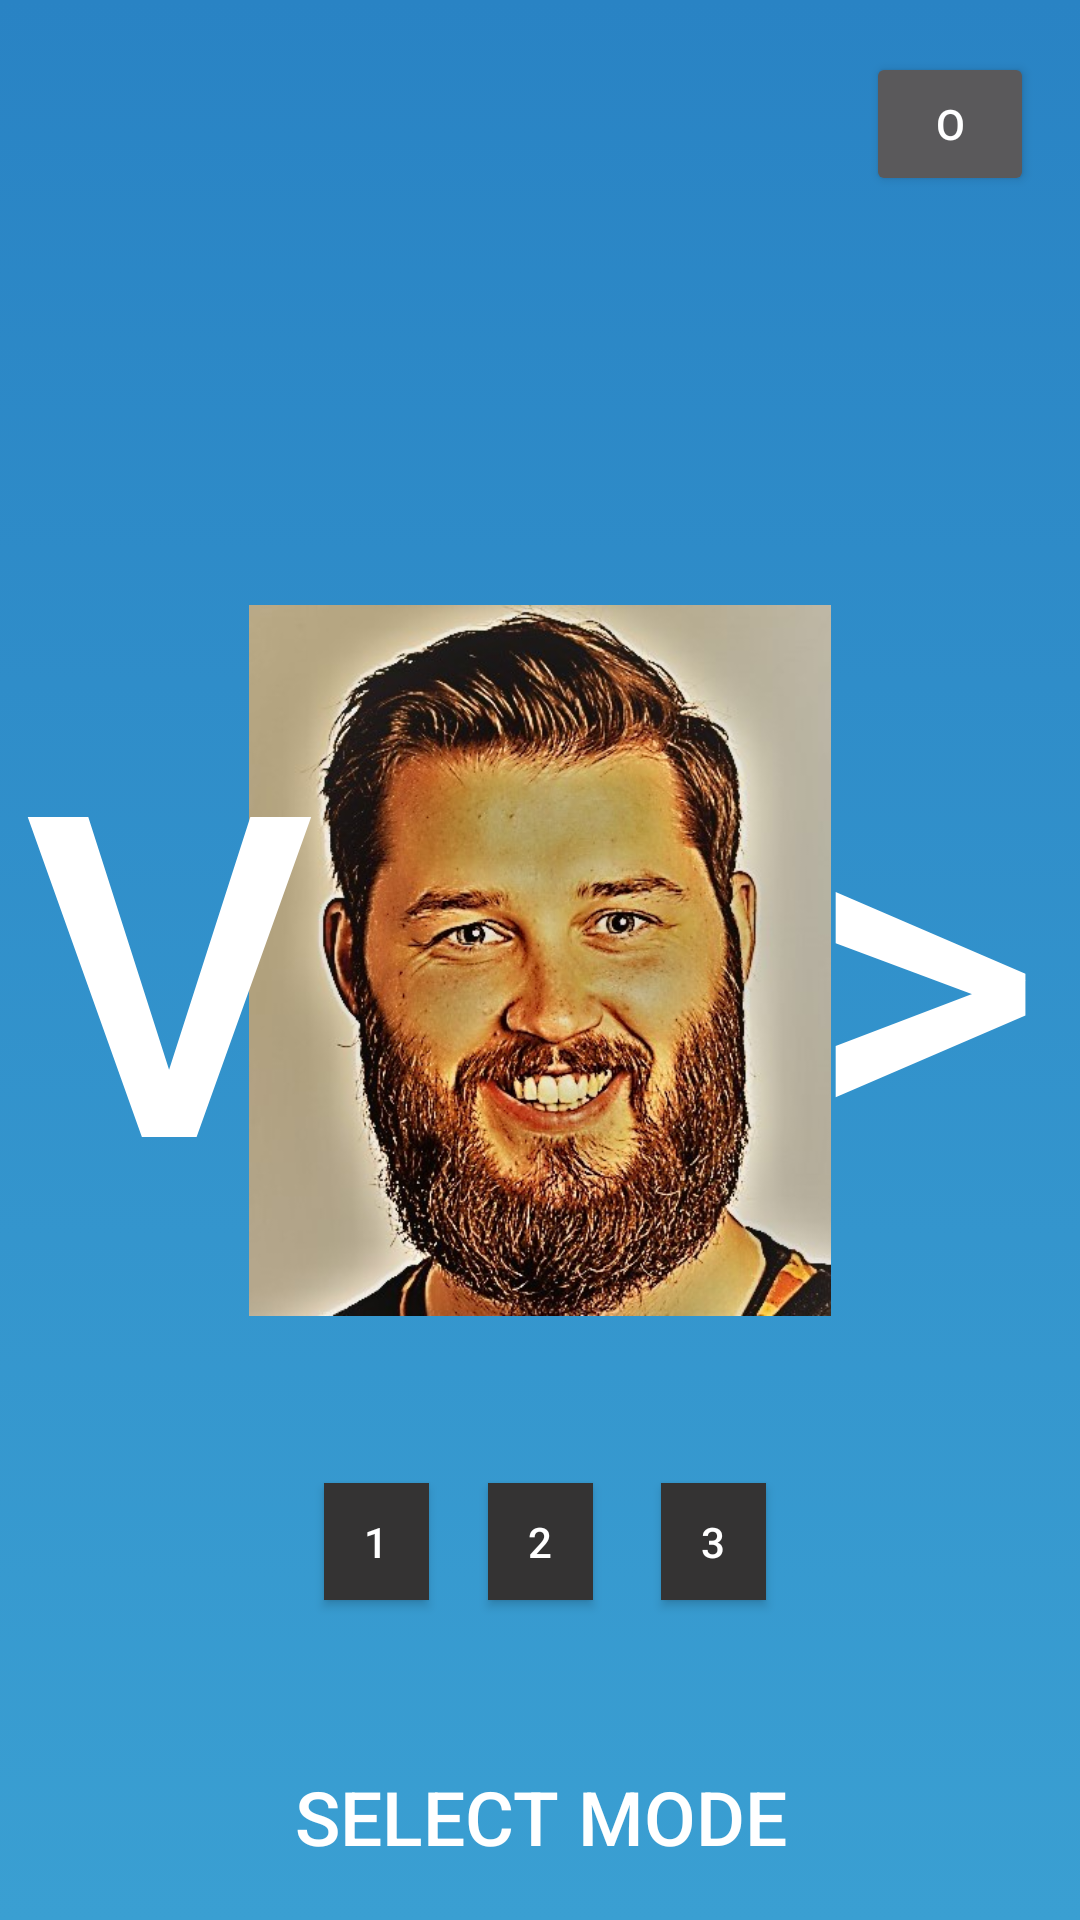

Reconstruct the res/layout file that produces this screen, plus the resources it refers to.
<!-- AndroidManifest.xml: application theme Theme.AppCompat.NoActionBar -->
<!-- res/layout/activity_benny_main.xml -->
<?xml version="1.0" encoding="utf-8"?>
<android.support.constraint.ConstraintLayout xmlns:android="http://schemas.android.com/apk/res/android"
    xmlns:app="http://schemas.android.com/apk/res-auto"
    xmlns:tools="http://schemas.android.com/tools"
    android:layout_width="match_parent"
    android:layout_height="match_parent"
    android:background="@drawable/gradient"
    android:orientation="vertical"
    tools:context=".BennyMain"
    tools:layout_editor_absoluteY="25dp">

    <ImageView
        android:id="@+id/FrontImageView"
        android:layout_width="204dp"
        android:layout_height="237dp"
        android:layout_marginBottom="8dp"
        android:layout_marginEnd="8dp"
        android:layout_marginStart="8dp"
        android:layout_marginTop="8dp"
        android:onClick="InfoPopUp"
        app:layout_constraintBottom_toBottomOf="parent"
        app:layout_constraintEnd_toEndOf="parent"
        app:layout_constraintStart_toStartOf="parent"
        app:layout_constraintTop_toTopOf="parent"
        app:srcCompat="@drawable/flotfyr" />

    <ImageView
        android:id="@+id/BackImageView"
        android:layout_width="204dp"
        android:layout_height="237dp"
        android:layout_marginBottom="8dp"
        android:layout_marginEnd="8dp"
        android:layout_marginStart="8dp"
        android:layout_marginTop="8dp"
        android:onClick="InfoPopUp"
        app:layout_constraintBottom_toBottomOf="parent"
        app:layout_constraintEnd_toEndOf="parent"
        app:layout_constraintStart_toStartOf="parent"
        app:layout_constraintTop_toTopOf="parent"
        app:srcCompat="@drawable/flotfyr" />

    <Button
        android:id="@+id/backbutton"
        android:layout_width="wrap_content"
        android:layout_height="265dp"
        android:layout_marginBottom="8dp"
        android:layout_marginEnd="8dp"
        android:layout_marginStart="8dp"
        android:layout_marginTop="8dp"
android:background="#0000"
        android:onClick="back"
        android:textSize="150dp"
        android:text="V"
        app:layout_constraintBottom_toBottomOf="parent"
        app:layout_constraintEnd_toEndOf="parent"
        app:layout_constraintHorizontal_bias="0.0"
        app:layout_constraintStart_toStartOf="parent"
        app:layout_constraintTop_toTopOf="parent" />

    <Button
        android:id="@+id/nextbuttton"
        android:layout_width="wrap_content"
        android:layout_height="270dp"
        android:layout_marginBottom="8dp"
        android:layout_marginEnd="8dp"
        android:layout_marginStart="8dp"
        android:layout_marginTop="8dp"
        android:onClick="next"
        android:background="#0000"
        android:textSize="150dp"
        android:text=">"
        app:layout_constraintBottom_toBottomOf="parent"
        app:layout_constraintEnd_toEndOf="parent"
        app:layout_constraintHorizontal_bias="1.0"
        app:layout_constraintStart_toStartOf="parent"
        app:layout_constraintTop_toTopOf="parent"
        app:layout_constraintVertical_bias="0.497" />


    <Button
        android:id="@+id/buttonselection2"
        android:layout_width="35dp"
        android:layout_height="39dp"
        android:layout_marginBottom="44dp"
        android:layout_marginEnd="8dp"
        android:layout_marginStart="8dp"
        android:layout_marginTop="8dp"
        android:onClick="setimgview2"
        android:text="2"
        android:background="@color/ButtonSelecctionColor"
        app:layout_constraintBottom_toBottomOf="parent"
        app:layout_constraintEnd_toEndOf="parent"
        app:layout_constraintHorizontal_bias="0.501"
        app:layout_constraintStart_toStartOf="parent"
        app:layout_constraintTop_toTopOf="parent"
        app:layout_constraintVertical_bias="0.886" />

    <Button
        android:id="@+id/buttonselection1"
        android:layout_width="35dp"
        android:layout_height="39dp"
        android:layout_marginBottom="44dp"
        android:layout_marginEnd="8dp"
        android:layout_marginStart="8dp"
        android:layout_marginTop="8dp"
        android:onClick="setimgview1"
        android:text="1"
        android:background="@color/ButtonSelecctionColor"
        app:layout_constraintBottom_toBottomOf="parent"
        app:layout_constraintEnd_toEndOf="parent"
        app:layout_constraintHorizontal_bias="0.324"
        app:layout_constraintStart_toStartOf="parent"
        app:layout_constraintTop_toTopOf="parent"
        app:layout_constraintVertical_bias="0.886" />

    <Button
        android:id="@+id/buttonselection3"
        android:layout_width="35dp"
        android:layout_height="39dp"
        android:layout_marginBottom="44dp"
        android:layout_marginEnd="8dp"
        android:layout_marginStart="8dp"
        android:layout_marginTop="8dp"
        android:onClick="setimgview3"
        android:text="3"
        android:background="@color/ButtonSelecctionColor"
        app:layout_constraintBottom_toBottomOf="parent"
        app:layout_constraintEnd_toEndOf="parent"
        app:layout_constraintHorizontal_bias="0.687"
        app:layout_constraintStart_toStartOf="parent"
        app:layout_constraintTop_toTopOf="parent"
        app:layout_constraintVertical_bias="0.886" />

    <Button
        android:id="@+id/playButton"
        android:layout_width="match_parent"
        android:layout_height="69dp"
        android:layout_marginTop="8dp"
        android:background="@null"
        android:onClick="onClick"
        android:text="@string/playText"
        android:textColor="@color/white"
        android:textSize="25dp"
        app:layout_constraintBottom_toBottomOf="parent"
        app:layout_constraintEnd_toEndOf="parent"
        app:layout_constraintStart_toStartOf="parent"
        app:layout_constraintTop_toTopOf="parent"
        app:layout_constraintVertical_bias="1.0" />

    <Button
        android:id="@+id/Settings"
        android:layout_width="56dp"
        android:layout_height="wrap_content"
        android:layout_marginBottom="8dp"
        android:layout_marginEnd="8dp"
        android:layout_marginStart="8dp"
        android:layout_marginTop="8dp"
        android:text="O"
        android:onClick="Settings"
        app:layout_constraintBottom_toBottomOf="parent"
        app:layout_constraintEnd_toEndOf="parent"
        app:layout_constraintHorizontal_bias="0.974"
        app:layout_constraintStart_toStartOf="parent"
        app:layout_constraintTop_toTopOf="parent"
        app:layout_constraintVertical_bias="0.016" />

    <TextView
        android:id="@+id/CharecterTexxtview"
        android:layout_width="193dp"
        android:layout_height="43dp"
        android:layout_marginBottom="8dp"
        android:layout_marginEnd="8dp"
        android:layout_marginStart="8dp"
        android:layout_marginTop="8dp"
        android:text=""
        android:textAllCaps="true"
        android:textSize="40dp"
        android:textAlignment="center"
        app:layout_constraintBottom_toBottomOf="parent"
        app:layout_constraintEnd_toEndOf="parent"
        app:layout_constraintHorizontal_bias="0.502"
        app:layout_constraintStart_toStartOf="parent"
        app:layout_constraintTop_toTopOf="parent"
        app:layout_constraintVertical_bias="0.224" />


</android.support.constraint.ConstraintLayout>
<!-- resources referenced by this layout -->
<resources>
  <color name="ButtonSelecctionColor">#343333</color>
  <color name="white">#ffffff</color>
  <!-- drawable flotfyr: jpg bitmap (drawable, 126613 bytes) -->
  <!-- drawable gradient (drawable) -->
  <?xml version="1.0" encoding="utf-8"?>
  <selector xmlns:android="http://schemas.android.com/apk/res/android">
      <item>
          <shape>
              <gradient
                  android:angle="-90"
                  android:startColor="#2983c4"
                  android:endColor="#3a9fd2"
                  android:type="linear" />
          </shape>
      </item>
  </selector>
  <string name="playText">Select Mode</string>
</resources>
